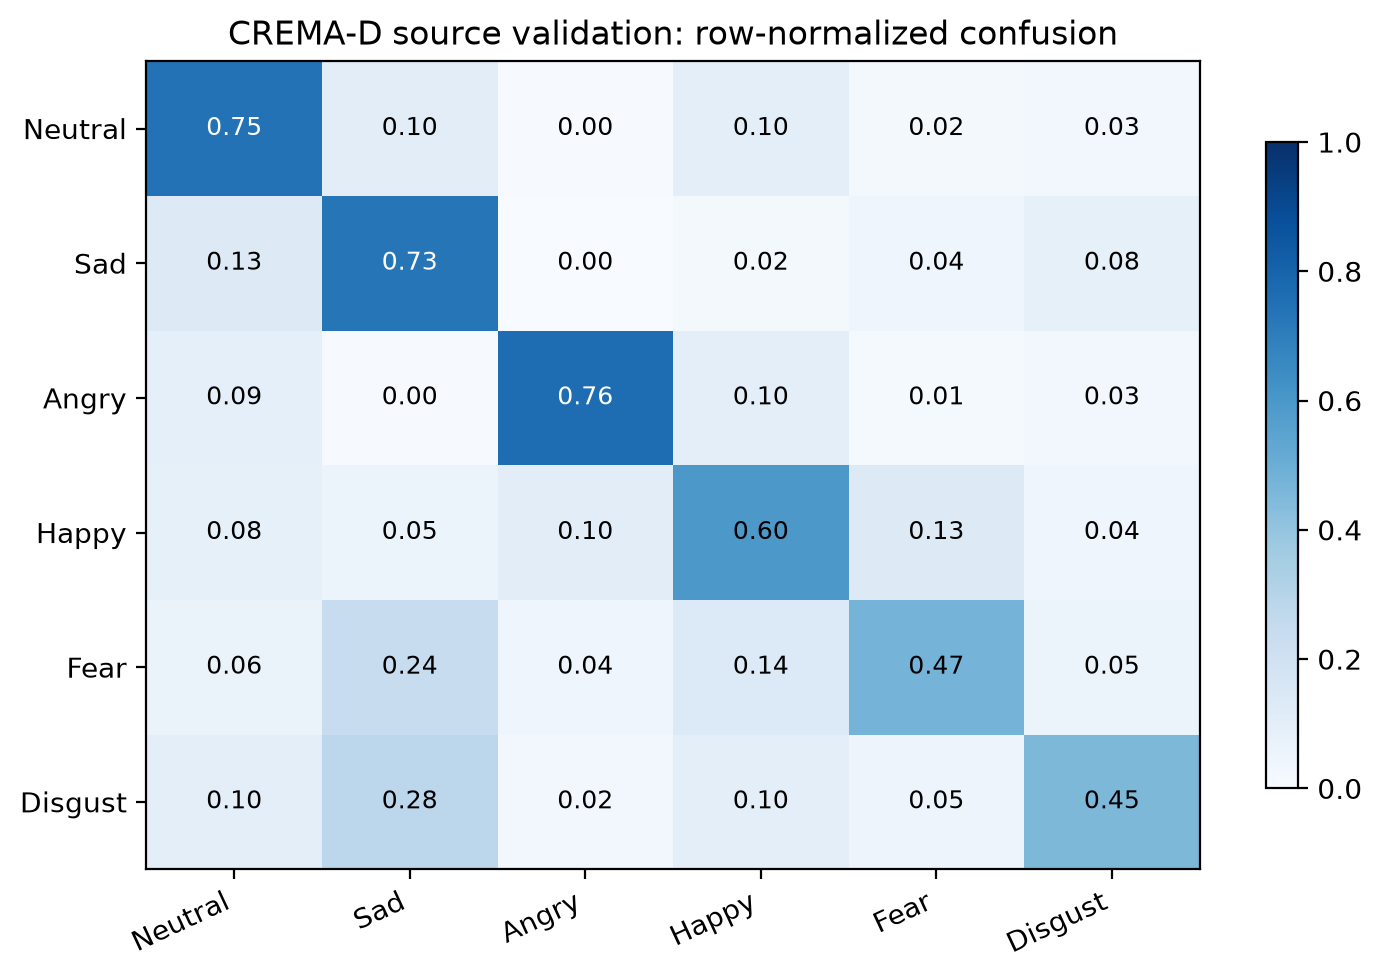

The data file committed next to this chart (first rows):
, Neutral, Sad, Angry, Happy, Fear, Disgust
Neutral, 0.7454, 0.1019, 0.00463, 0.09722, 0.02315, 0.02778
Sad, 0.128, 0.728, 0.0, 0.016, 0.044, 0.084
Angry, 0.09163, 0.003984, 0.7649, 0.0996, 0.01195, 0.02789
Happy, 0.08333, 0.05159, 0.1032, 0.5952, 0.127, 0.03968
Fear, 0.06375, 0.2351, 0.03984, 0.1355, 0.4741, 0.05179
Disgust, 0.0996, 0.2789, 0.0239, 0.09562, 0.04781, 0.4542
